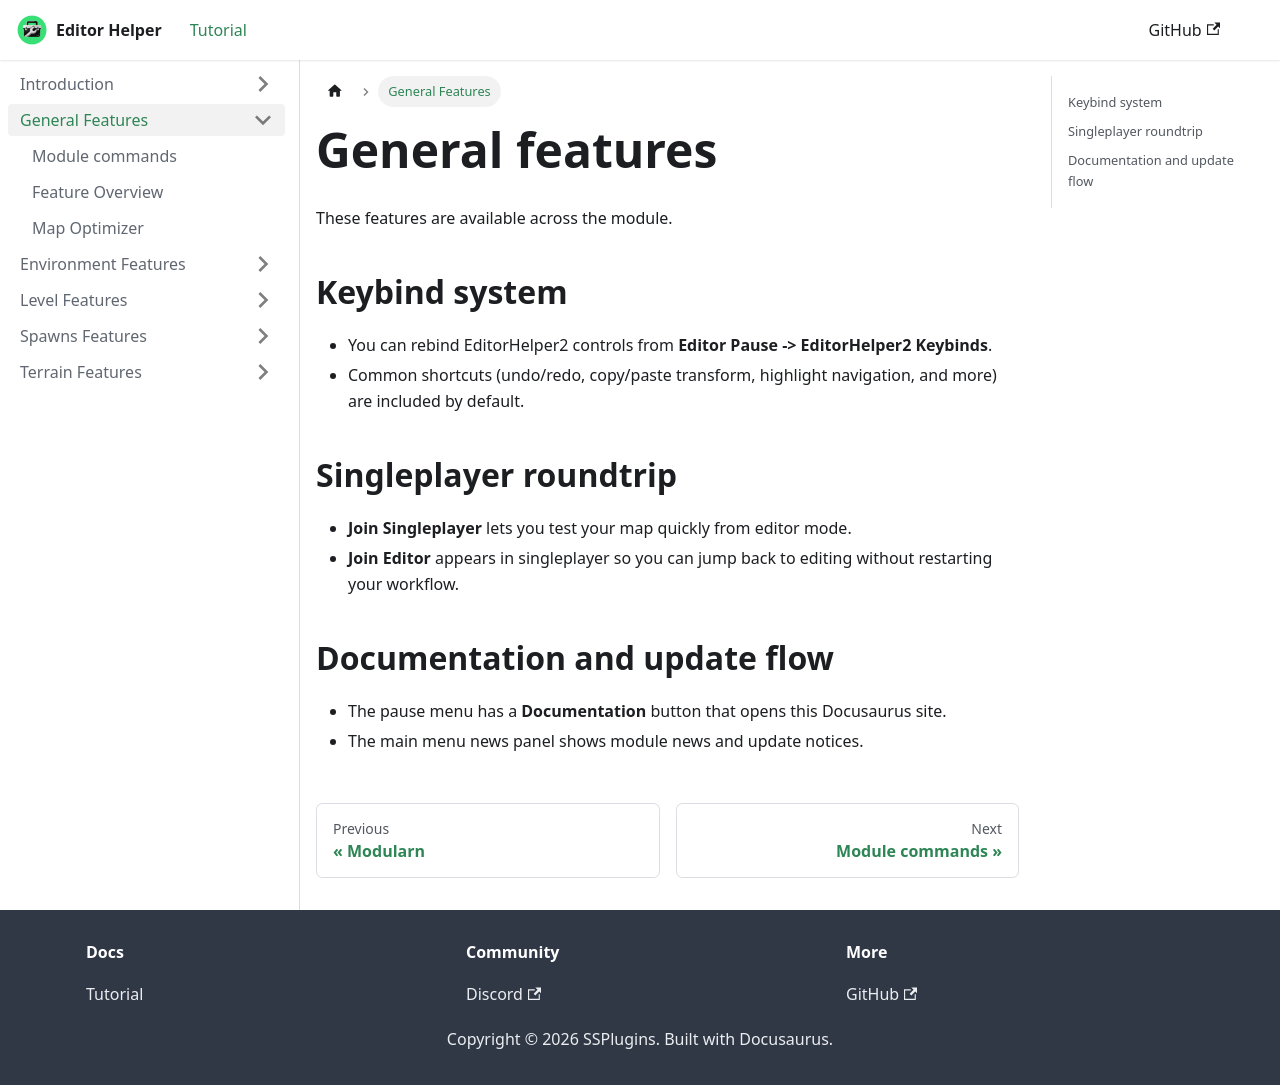

repository: Senior-S/EditorHelper · page: General.html · generator: docusaurus

---
title: "General Features"
sidebar_label: "General Features"
sidebar_position: 1
slug: /General
---

# General features

These features are available across the module.

## Keybind system

- You can rebind EditorHelper2 controls from **Editor Pause -> EditorHelper2 Keybinds**.
- Common shortcuts (undo/redo, copy/paste transform, highlight navigation, and more) are included by default.

## Singleplayer roundtrip

- **Join Singleplayer** lets you test your map quickly from editor mode.
- **Join Editor** appears in singleplayer so you can jump back to editing without restarting your workflow.

## Documentation and update flow

- The pause menu has a **Documentation** button that opens this Docusaurus site.
- The main menu news panel shows module news and update notices.
